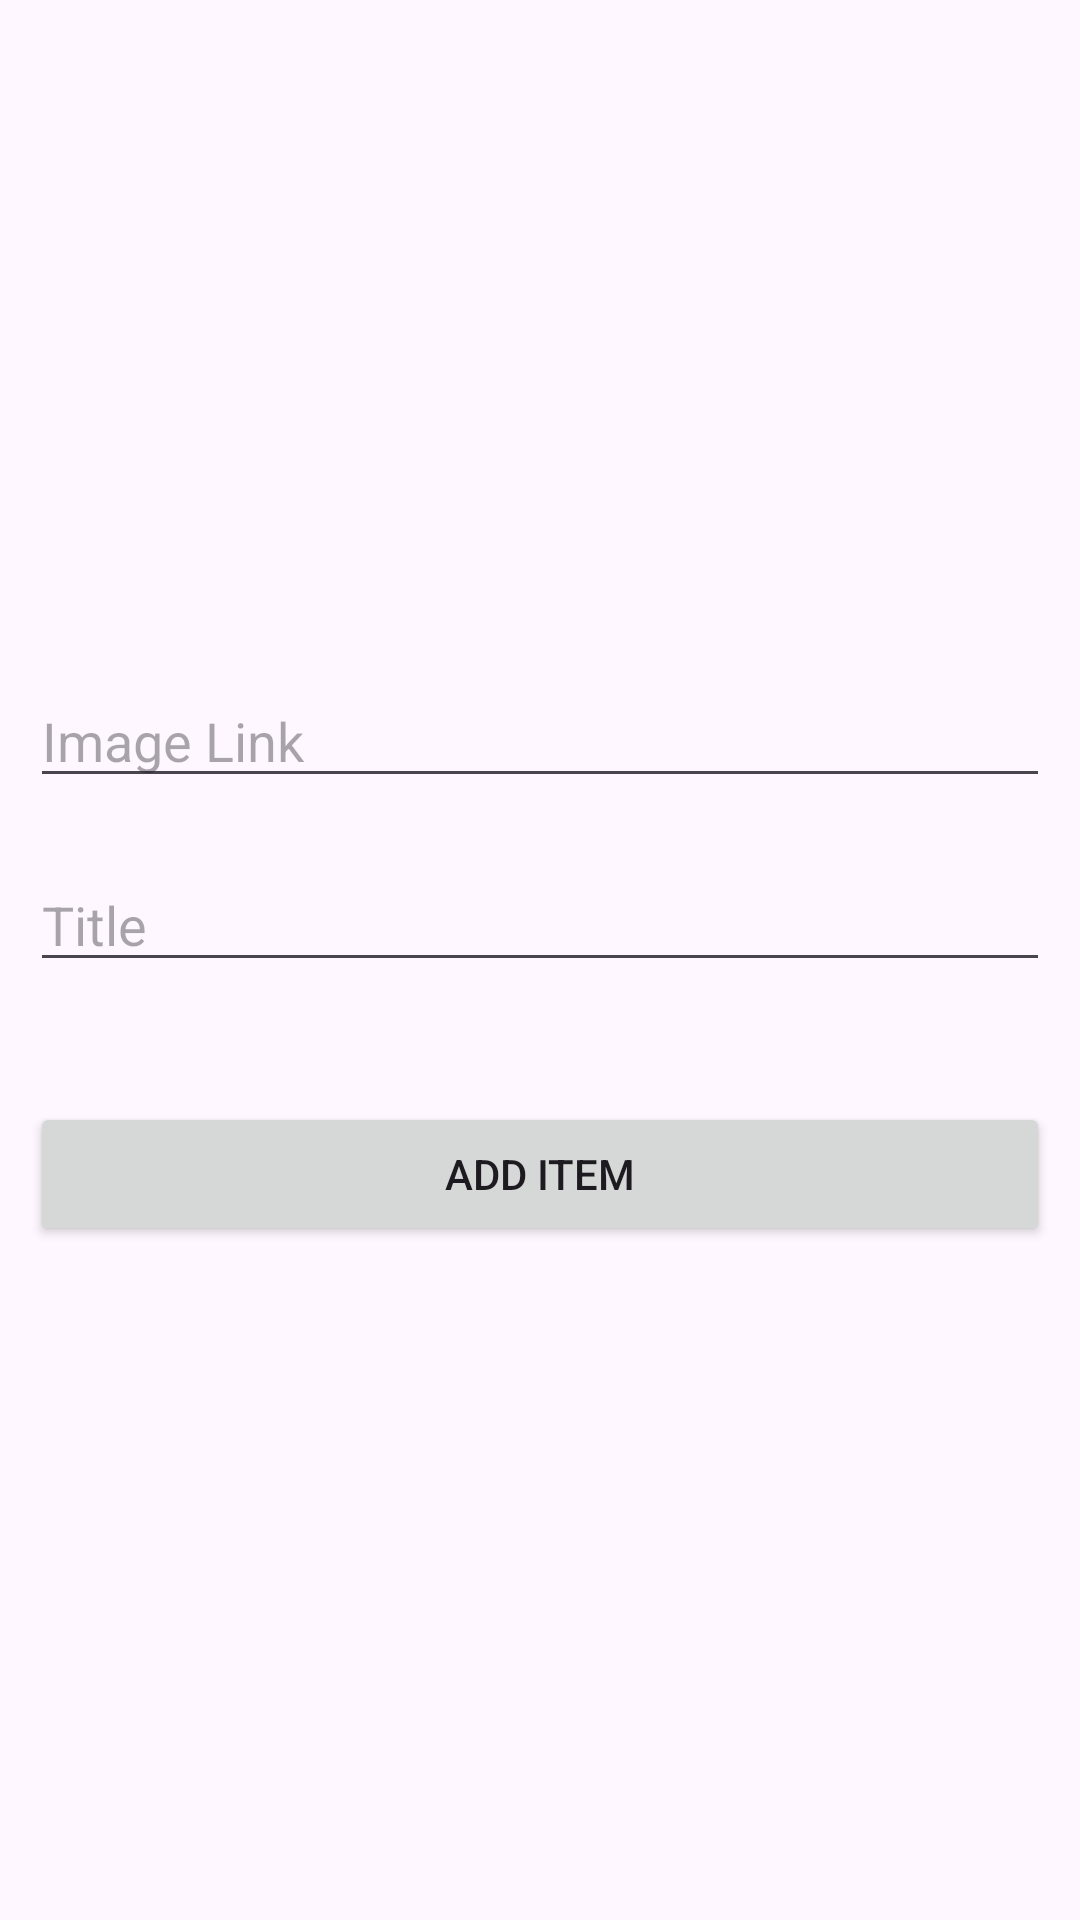

Android layout source for this screen:
<!-- AndroidManifest.xml: application theme Theme.AddRemoveViewModel -->
<!-- res/layout/fragment_add.xml -->
<?xml version="1.0" encoding="utf-8"?>
<androidx.appcompat.widget.LinearLayoutCompat xmlns:android="http://schemas.android.com/apk/res/android"
    xmlns:tools="http://schemas.android.com/tools"
    android:layout_width="match_parent"
    android:layout_height="match_parent"
    android:gravity="center"
    android:orientation="vertical"
    android:padding="10dp"
    tools:context=".add_remove.fragment.AddFragment">

    <androidx.appcompat.widget.AppCompatEditText
        android:id="@+id/edImageLink"
        android:layout_width="match_parent"
        android:layout_height="wrap_content"
        android:layout_marginBottom="20dp"
        android:hint="@string/image_link" />

    <androidx.appcompat.widget.AppCompatEditText
        android:id="@+id/edImageTitle"
        android:layout_width="match_parent"
        android:hint="@string/title"
        android:layout_height="wrap_content"
        android:layout_marginBottom="20dp" />

    <androidx.appcompat.widget.AppCompatButton
        android:id="@+id/btnAddItem"
        android:layout_width="match_parent"
        android:layout_height="wrap_content"
        android:layout_marginTop="20dp"
        android:text="@string/add_item" />

</androidx.appcompat.widget.LinearLayoutCompat>
<!-- resources referenced by this layout -->
<resources>
  <string name="add_item">Add Item</string>
  <string name="image_link">Image Link</string>
  <string name="title">Title</string>
  <style name="Theme.AddRemoveViewModel" parent="Base.Theme.AddRemoveViewModel" />
  <style name="Base.Theme.AddRemoveViewModel" parent="Theme.Material3.DayNight.NoActionBar">
          
          
      </style>
</resources>
